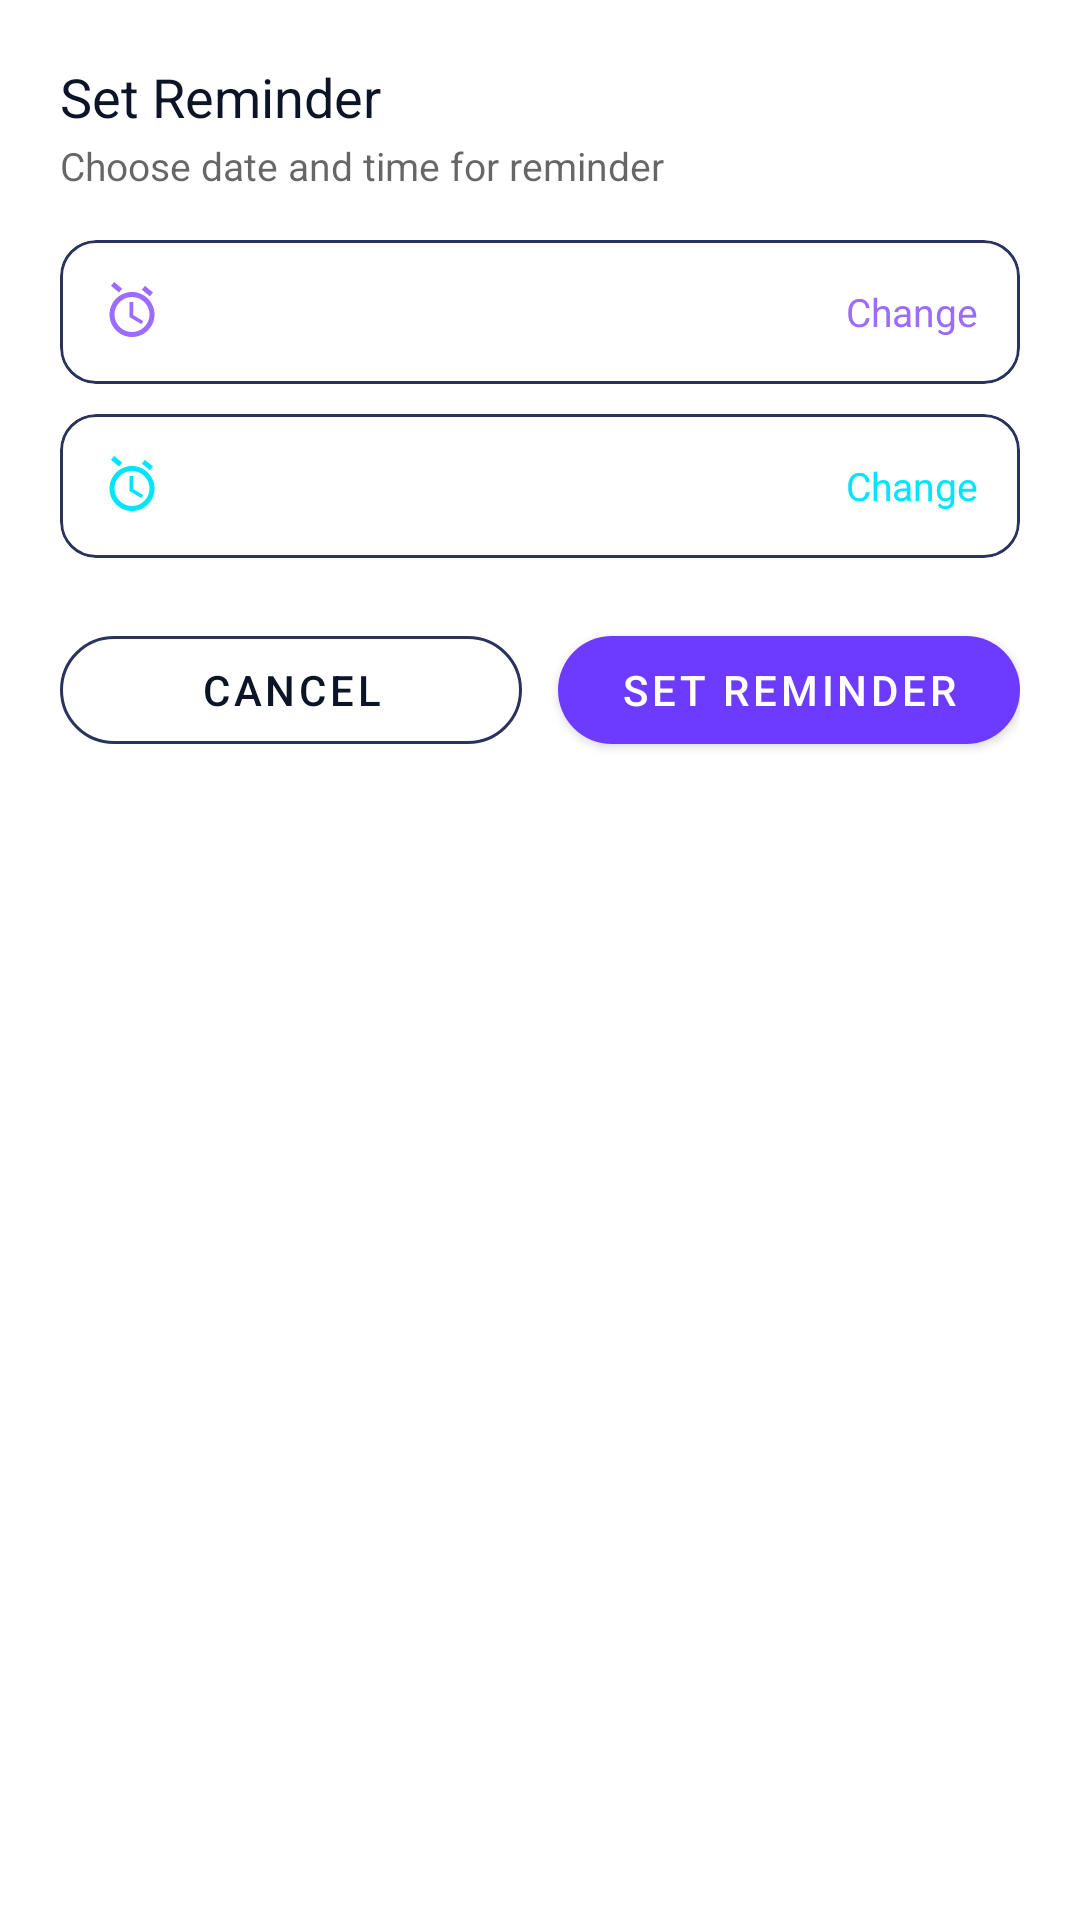

This screen was rendered from an Android layout file. Write that file and the resources it references.
<!-- AndroidManifest.xml: application theme Theme.VoiceNotes -->
<!-- res/layout/dialog_reminder_picker.xml -->
<?xml version="1.0" encoding="utf-8"?>
<LinearLayout xmlns:android="http://schemas.android.com/apk/res/android"
    xmlns:app="http://schemas.android.com/apk/res-auto"
    xmlns:tools="http://schemas.android.com/tools"
    android:layout_width="match_parent"
    android:layout_height="wrap_content"
    android:background="?attr/colorSurface"
    android:orientation="vertical"
    android:padding="20dp">

    <TextView
        android:layout_width="wrap_content"
        android:layout_height="wrap_content"
        android:fontFamily="sans-serif-bold"
        android:text="@string/btn_set_reminder"
        android:textColor="?attr/colorOnSurface"
        android:textSize="18sp" />

    <TextView
        android:layout_width="wrap_content"
        android:layout_height="wrap_content"
        android:layout_marginTop="2dp"
        android:fontFamily="sans-serif"
        android:text="Choose date and time for reminder"
        android:textColor="?android:attr/textColorSecondary"
        android:textSize="13sp" />

    
    <com.google.android.material.card.MaterialCardView
        android:id="@+id/btnPickDate"
        android:layout_width="match_parent"
        android:layout_height="wrap_content"
        android:layout_marginTop="16dp"
        android:clickable="true"
        android:focusable="true"
        app:cardCornerRadius="12dp"
        app:cardElevation="0dp"
        app:strokeColor="@color/card_border_dark"
        app:strokeWidth="1dp">

        <LinearLayout
            android:layout_width="match_parent"
            android:layout_height="wrap_content"
            android:gravity="center_vertical"
            android:orientation="horizontal"
            android:padding="14dp">

            <ImageView
                android:layout_width="20dp"
                android:layout_height="20dp"
                android:contentDescription="@null"
                android:src="@drawable/ic_alarm"
                app:tint="@color/primary_light" />

            <TextView
                android:id="@+id/tvSelectedDate"
                android:layout_width="0dp"
                android:layout_height="wrap_content"
                android:layout_marginStart="12dp"
                android:layout_weight="1"
                android:fontFamily="sans-serif-medium"
                android:textColor="?attr/colorOnSurface"
                android:textSize="14sp"
                tools:text="Date: Oct 12, 2026" />

            <TextView
                android:layout_width="wrap_content"
                android:layout_height="wrap_content"
                android:fontFamily="sans-serif-bold"
                android:text="Change"
                android:textColor="@color/primary_light"
                android:textSize="13sp" />
        </LinearLayout>
    </com.google.android.material.card.MaterialCardView>

    
    <com.google.android.material.card.MaterialCardView
        android:id="@+id/btnPickTime"
        android:layout_width="match_parent"
        android:layout_height="wrap_content"
        android:layout_marginTop="10dp"
        android:clickable="true"
        android:focusable="true"
        app:cardCornerRadius="12dp"
        app:cardElevation="0dp"
        app:strokeColor="@color/card_border_dark"
        app:strokeWidth="1dp">

        <LinearLayout
            android:layout_width="match_parent"
            android:layout_height="wrap_content"
            android:gravity="center_vertical"
            android:orientation="horizontal"
            android:padding="14dp">

            <ImageView
                android:layout_width="20dp"
                android:layout_height="20dp"
                android:contentDescription="@null"
                android:src="@drawable/ic_alarm"
                app:tint="@color/accent" />

            <TextView
                android:id="@+id/tvSelectedTime"
                android:layout_width="0dp"
                android:layout_height="wrap_content"
                android:layout_marginStart="12dp"
                android:layout_weight="1"
                android:fontFamily="sans-serif-medium"
                android:textColor="?attr/colorOnSurface"
                android:textSize="14sp"
                tools:text="Time: 10:00 AM" />

            <TextView
                android:layout_width="wrap_content"
                android:layout_height="wrap_content"
                android:fontFamily="sans-serif-bold"
                android:text="Change"
                android:textColor="@color/accent"
                android:textSize="13sp" />
        </LinearLayout>
    </com.google.android.material.card.MaterialCardView>

    
    <LinearLayout
        android:layout_width="match_parent"
        android:layout_height="wrap_content"
        android:layout_marginTop="20dp"
        android:orientation="horizontal">

        <com.google.android.material.button.MaterialButton
            android:id="@+id/btnCancelReminder"
            style="@style/Widget.MaterialComponents.Button.OutlinedButton"
            android:layout_width="0dp"
            android:layout_height="48dp"
            android:layout_marginEnd="6dp"
            android:layout_weight="1"
            android:text="@string/btn_cancel"
            android:textColor="?attr/colorOnSurface"
            app:cornerRadius="24dp"
            app:strokeColor="@color/card_border_dark" />

        <com.google.android.material.button.MaterialButton
            android:id="@+id/btnConfirmReminder"
            android:layout_width="0dp"
            android:layout_height="48dp"
            android:layout_marginStart="6dp"
            android:layout_weight="1"
            android:text="Set Reminder"
            android:textColor="@color/white"
            app:backgroundTint="@color/primary"
            app:cornerRadius="24dp" />
    </LinearLayout>

</LinearLayout>
<!-- resources referenced by this layout -->
<resources>
  <color name="accent">#00E5FF</color>
  <color name="card_border_dark">#2A335E</color>
  <color name="primary">#6C3BFF</color>
  <color name="primary_light">#9B6CFF</color>
  <color name="white">#FFFFFF</color>
  <!-- drawable ic_alarm (drawable) -->
  <vector xmlns:android="http://schemas.android.com/apk/res/android"
      android:width="24dp"
      android:height="24dp"
      android:viewportWidth="24"
      android:viewportHeight="24">
      <path
          android:fillColor="#FFFFFFFF"
          android:pathData="M12.5,8H11v6l4.75,2.85 0.75,-1.23-4,-2.37V8zM12,4c-4.97,0 -9,4.03 -9,9s4.03,9 9,9 9,-4.03 9,-9c0,-4.97 -4.03,-9 -9,-9zm0,16c-3.86,0 -7,-3.14 -7,-7s3.14,-7 7,-7 7,3.14 7,7 -3.14,7 -7,7zm8.4,-15.8l-3.2,-2.68 -1.28,1.53 3.2,2.68 1.28,-1.53zm-13.6,0l1.28,-1.53 -3.2,-2.68 -1.28,1.53 3.2,2.68z" />
  </vector>
  <string name="btn_cancel">Cancel</string>
  <string name="btn_set_reminder">Set Reminder</string>
  <style name="Theme.VoiceNotes" parent="Theme.MaterialComponents.DayNight.NoActionBar">
          
          <item name="colorPrimary">@color/primary</item>
          <item name="colorPrimaryVariant">@color/primary_dark</item>
          <item name="colorOnPrimary">@color/white</item>
          <item name="colorSecondary">@color/primary_light</item>
          <item name="colorSecondaryVariant">@color/primary</item>
          <item name="colorOnSecondary">@color/white</item>
  
          
          <item name="android:colorBackground">@color/background_light</item>
          <item name="colorSurface">@color/surface_light</item>
          <item name="colorOnSurface">@color/text_primary_light</item>
          <item name="colorOnBackground">@color/text_primary_light</item>
  
          
          <item name="android:statusBarColor">@color/background_light</item>
          <item name="android:windowLightStatusBar">true</item>
          <item name="android:navigationBarColor">@color/background_light</item>
          <item name="android:windowLightNavigationBar" tools:targetApi="27">true</item>
  
          
          <item name="cardViewStyle">@style/Widget.VoiceNotes.CardView</item>
          <item name="bottomSheetDialogTheme">@style/ThemeOverlay.VoiceNotes.BottomSheetDialog</item>
      </style>
  <color name="primary_dark">#4F24D6</color>
  <color name="background_light">#F5F6FA</color>
  <color name="surface_light">#FFFFFF</color>
  <color name="text_primary_light">#0E1428</color>
  <style name="Widget.VoiceNotes.CardView" parent="Widget.MaterialComponents.CardView">
          <item name="cardCornerRadius">@dimen/card_corner_radius</item>
          <item name="cardElevation">2dp</item>
          <item name="strokeWidth">1dp</item>
          <item name="strokeColor">@color/card_border_light</item>
          <item name="cardBackgroundColor">@color/surface_light</item>
      </style>
  <style name="ThemeOverlay.VoiceNotes.BottomSheetDialog" parent="ThemeOverlay.MaterialComponents.BottomSheetDialog">
          <item name="bottomSheetStyle">@style/Widget.VoiceNotes.BottomSheet</item>
      </style>
  <dimen name="card_corner_radius">18dp</dimen>
  <color name="card_border_light">#E0E5F0</color>
  <style name="Widget.VoiceNotes.BottomSheet" parent="Widget.MaterialComponents.BottomSheet.Modal">
          <item name="backgroundTint">@color/surface_light</item>
          <item name="shapeAppearance">@style/ShapeAppearance.VoiceNotes.BottomSheet</item>
      </style>
  <style name="ShapeAppearance.VoiceNotes.BottomSheet" parent="ShapeAppearance.MaterialComponents.LargeComponent">
          <item name="cornerSizeTopLeft">24dp</item>
          <item name="cornerSizeTopRight">24dp</item>
          <item name="cornerSizeBottomLeft">0dp</item>
          <item name="cornerSizeBottomRight">0dp</item>
      </style>
</resources>
